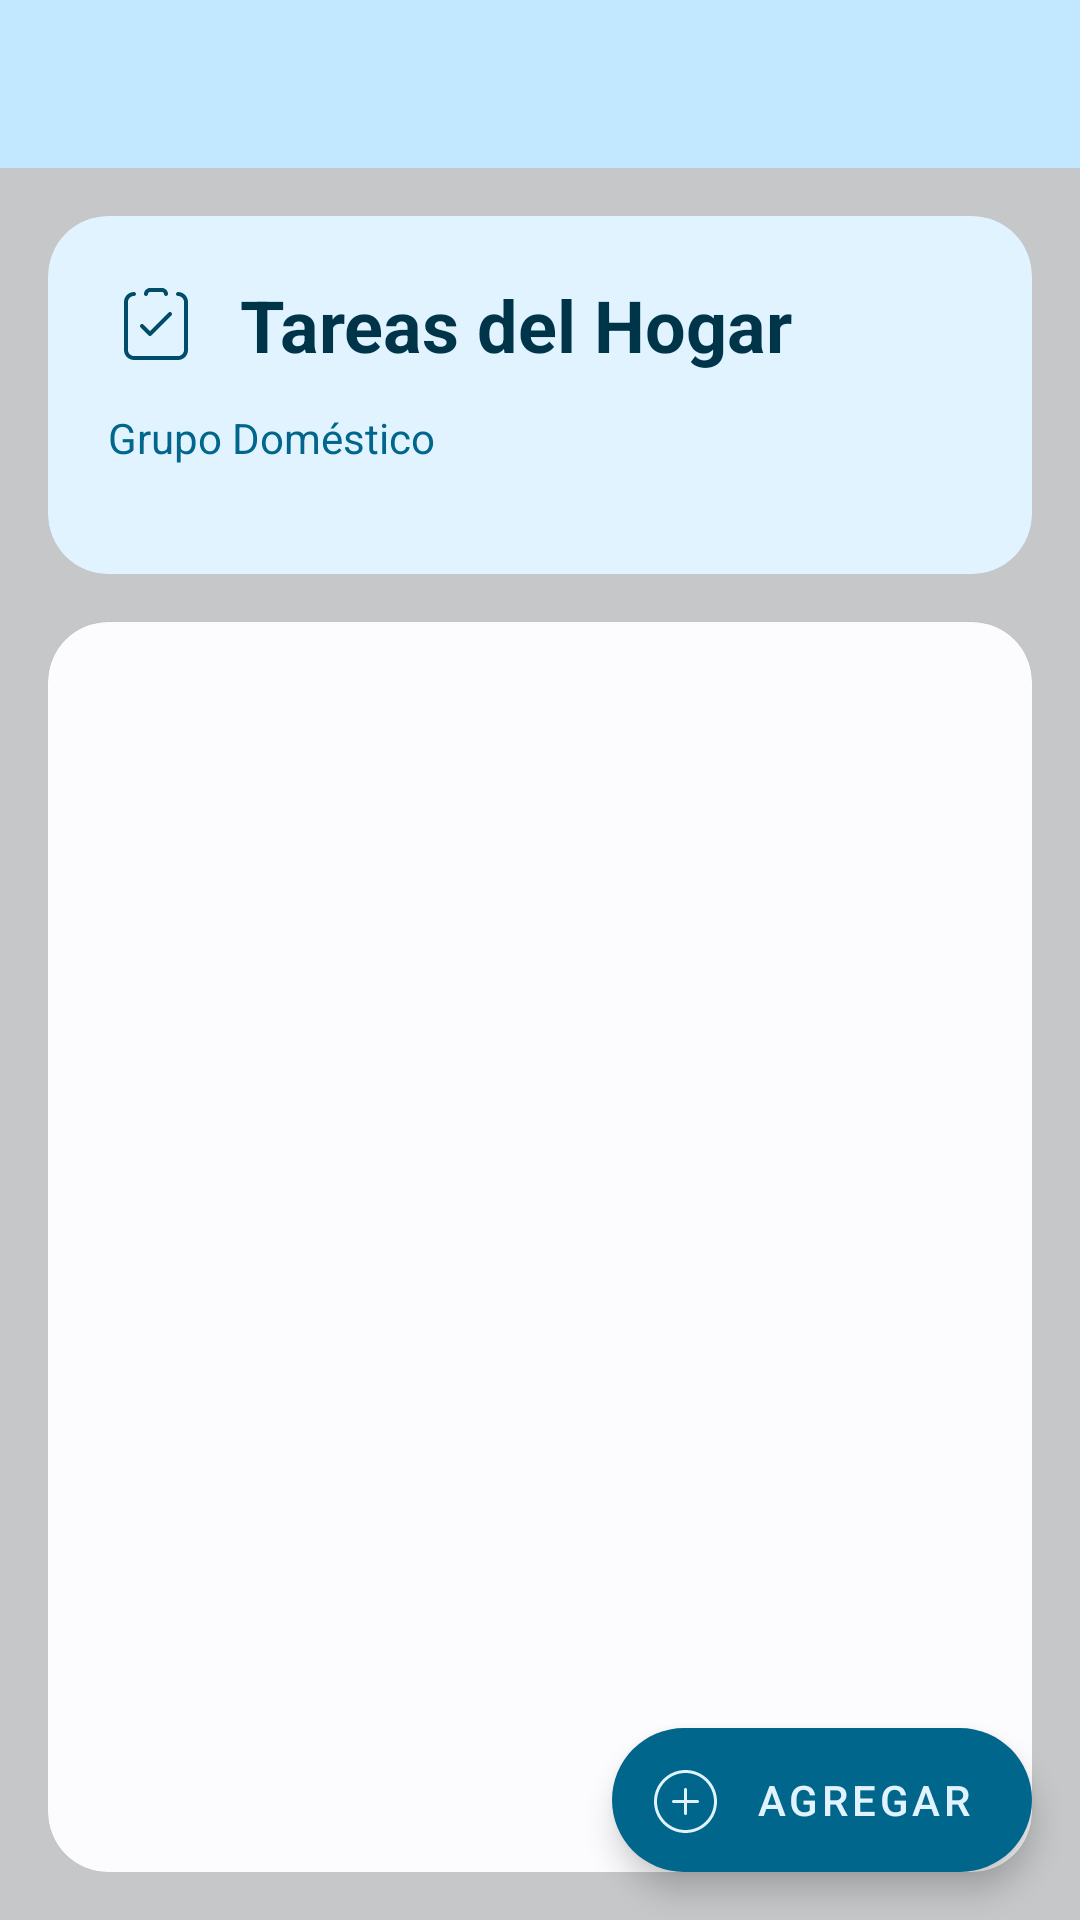

Layout XML and referenced resources for this Android screen:
<!-- AndroidManifest.xml: application theme AppTheme -->
<!-- res/layout/activity_tareas.xml -->
<?xml version="1.0" encoding="utf-8"?>
<androidx.constraintlayout.widget.ConstraintLayout xmlns:android="http://schemas.android.com/apk/res/android"
    xmlns:app="http://schemas.android.com/apk/res-auto"
    xmlns:tools="http://schemas.android.com/tools"
    android:id="@+id/main"
    android:layout_width="match_parent"
    android:layout_height="match_parent"
    android:background="@color/material_dynamic_neutral80"
    tools:context=".AppActivities.MainActivity">

    <androidx.drawerlayout.widget.DrawerLayout
        android:id="@+id/drawer_layout"
        android:layout_width="match_parent"
        android:layout_height="match_parent">

        
        <androidx.coordinatorlayout.widget.CoordinatorLayout
            android:layout_width="match_parent"
            android:layout_height="match_parent">

            
            <com.google.android.material.appbar.AppBarLayout
                android:id="@+id/appBarLayout"
                android:layout_width="match_parent"
                android:layout_height="wrap_content"
                android:background="@color/material_dynamic_primary90"
                app:elevation="0dp">

                <com.google.android.material.appbar.MaterialToolbar
                    android:id="@+id/toolbar"
                    android:layout_width="match_parent"
                    android:layout_height="?attr/actionBarSize"
                    android:background="@color/material_dynamic_primary90"
                    app:navigationIconTint="@color/material_dynamic_primary10"
                    app:titleTextColor="@color/material_dynamic_primary10" />

            </com.google.android.material.appbar.AppBarLayout>

            
            <androidx.core.widget.NestedScrollView
                android:layout_width="match_parent"
                android:layout_height="match_parent"
                android:fillViewport="true"
                app:layout_behavior="@string/appbar_scrolling_view_behavior">

                <LinearLayout
                    android:layout_width="match_parent"
                    android:layout_height="wrap_content"
                    android:orientation="vertical"
                    android:padding="16dp">

                    
                    <com.google.android.material.card.MaterialCardView
                        android:layout_width="match_parent"
                        android:layout_height="wrap_content"
                        android:layout_marginBottom="16dp"
                        android:backgroundTint="@color/material_dynamic_primary95"
                        app:cardCornerRadius="20dp"
                        app:cardElevation="0dp"
                        app:strokeWidth="0dp">

                        <LinearLayout
                            android:layout_width="match_parent"
                            android:layout_height="wrap_content"
                            android:orientation="vertical"
                            android:padding="20dp">

                            
                            <LinearLayout
                                android:layout_width="match_parent"
                                android:layout_height="wrap_content"
                                android:layout_marginBottom="12dp"
                                android:gravity="center_vertical"
                                android:orientation="horizontal">

                                <ImageView
                                    android:layout_width="32dp"
                                    android:layout_height="32dp"
                                    android:layout_marginEnd="12dp"
                                    android:src="@drawable/task_svg"
                                    app:tint="@color/material_dynamic_primary30" />

                                <TextView
                                    android:id="@+id/tvTareas"
                                    android:layout_width="0dp"
                                    android:layout_height="wrap_content"
                                    android:layout_weight="1"
                                    android:text="Tareas del Hogar"
                                    android:textColor="@color/material_dynamic_primary20"
                                    android:textSize="24sp"
                                    android:textStyle="bold" />

                            </LinearLayout>

                            
                            <TextView
                                android:layout_width="wrap_content"
                                android:layout_height="wrap_content"
                                android:layout_marginBottom="16dp"
                                android:text="Grupo Doméstico"
                                android:textColor="@color/material_dynamic_primary40"
                                android:textSize="14sp" />

                        </LinearLayout>

                    </com.google.android.material.card.MaterialCardView>

                    
                    <com.google.android.material.card.MaterialCardView
                        android:layout_width="match_parent"
                        android:layout_height="0dp"
                        android:layout_weight="1"
                        android:backgroundTint="@color/material_dynamic_neutral99"
                        app:cardCornerRadius="20dp"
                        app:cardElevation="1dp"
                        app:strokeWidth="0dp">

                        <RelativeLayout
                            android:layout_width="match_parent"
                            android:layout_height="match_parent">

                            
                            <androidx.recyclerview.widget.RecyclerView
                                android:id="@+id/recyclerViewTareas"
                                android:layout_width="match_parent"
                                android:layout_height="match_parent"
                                android:clipToPadding="false"
                                android:overScrollMode="never"
                                android:paddingHorizontal="8dp"
                                android:paddingTop="16dp"
                                android:paddingBottom="80dp"
                                android:scrollbars="none" />

                            
                            <LinearLayout
                                android:id="@+id/emptyStateView"
                                android:layout_width="match_parent"
                                android:layout_height="match_parent"
                                android:gravity="center"
                                android:orientation="vertical"
                                android:padding="32dp"
                                android:visibility="gone">

                                
                                <ImageView
                                    android:layout_width="120dp"
                                    android:layout_height="120dp"
                                    android:layout_marginBottom="16dp"
                                    android:alpha="0.6"
                                    android:src="@drawable/task_svg"
                                    app:tint="@color/material_dynamic_neutral60" />

                                <TextView
                                    android:layout_width="wrap_content"
                                    android:layout_height="wrap_content"
                                    android:layout_marginBottom="8dp"
                                    android:text="¡No hay tareas asignadas!"
                                    android:textColor="@color/material_dynamic_neutral30"
                                    android:textSize="20sp"
                                    android:textStyle="bold" />

                                <TextView
                                    android:layout_width="wrap_content"
                                    android:layout_height="wrap_content"
                                    android:layout_marginBottom="24dp"
                                    android:gravity="center"
                                    android:text="Agrega una nueva tarea para comenzar"
                                    android:textColor="@color/material_dynamic_neutral50"
                                    android:textSize="14sp" />

                                
                                <com.google.android.material.button.MaterialButton
                                    android:id="@+id/btnAgregarPrimera"
                                    style="@style/Widget.Material3.Button.TonalButton"
                                    android:layout_width="wrap_content"
                                    android:layout_height="wrap_content"
                                    android:text="Agregar tarea"
                                    app:icon="@drawable/plus"
                                    app:iconGravity="textStart" />

                            </LinearLayout>

                        </RelativeLayout>

                    </com.google.android.material.card.MaterialCardView>

                </LinearLayout>

            </androidx.core.widget.NestedScrollView>

            
            <com.google.android.material.floatingactionbutton.ExtendedFloatingActionButton
                android:id="@+id/btAddTarea"
                android:layout_width="wrap_content"
                android:layout_height="wrap_content"
                android:layout_gravity="bottom|end"
                android:layout_marginEnd="16dp"
                android:layout_marginBottom="16dp"
                android:contentDescription="Añadir tarea"
                android:text="Agregar"
                android:textColor="@color/material_dynamic_primary95"
                app:backgroundTint="@color/material_dynamic_primary40"
                app:elevation="6dp"
                app:hoveredFocusedTranslationZ="8dp"
                app:icon="@drawable/plus"
                app:iconGravity="textStart"
                app:iconTint="@color/material_dynamic_primary95"
                app:pressedTranslationZ="12dp" />

        </androidx.coordinatorlayout.widget.CoordinatorLayout>

        
        <com.google.android.material.navigation.NavigationView
            android:id="@+id/nav_view"
            android:layout_width="wrap_content"
            android:layout_height="match_parent"
            android:layout_gravity="start"
            android:background="@color/material_dynamic_neutral99"
            app:headerLayout="@layout/menu_header"
            app:itemIconTint="@color/material_dynamic_neutral30"
            app:itemTextColor="@color/material_dynamic_neutral20"
            app:menu="@menu/menu_lateral" />

    </androidx.drawerlayout.widget.DrawerLayout>

</androidx.constraintlayout.widget.ConstraintLayout>
<!-- res/layout/menu_header.xml (included above) -->
<?xml version="1.0" encoding="utf-8"?>
<LinearLayout xmlns:android="http://schemas.android.com/apk/res/android"
    xmlns:app="http://schemas.android.com/apk/res-auto"
    android:layout_width="match_parent"
    android:layout_height="200dp"
    android:background="@color/material_dynamic_primary90"
    android:orientation="vertical"
    android:paddingTop="32dp"
    android:paddingBottom="24dp"
    android:gravity="bottom">

    
    <FrameLayout
        android:layout_width="match_parent"
        android:layout_height="0dp"
        android:layout_weight="1"
        android:gravity="center">

        <ImageView
            android:id="@+id/imageView"
            android:layout_width="80dp"
            android:layout_height="80dp"
            android:src="@drawable/logo_mateync"
            android:layout_gravity="center"/>
    </FrameLayout>

    
    <LinearLayout
        android:layout_width="match_parent"
        android:layout_height="wrap_content"
        android:orientation="vertical"
        android:paddingStart="24dp"
        android:paddingEnd="24dp"
        android:paddingTop="16dp">

        
        <TextView
            android:id="@+id/tvUser"
            android:layout_width="match_parent"
            android:layout_height="wrap_content"
            android:text="Nombre Usuario"
            android:textAppearance="@style/TextAppearance.Material3.HeadlineSmall"
            android:textColor="@color/material_dynamic_primary10"
            android:ellipsize="end"
            android:maxLines="1"/>

        
        <TextView
            android:id="@+id/tvEmail"
            android:layout_width="match_parent"
            android:layout_height="wrap_content"
            android:layout_marginTop="4dp"
            android:text="usuario@email.com"
            android:textAppearance="@style/TextAppearance.Material3.BodyMedium"
            android:textColor="@color/material_dynamic_primary30"
            android:ellipsize="end"
            android:maxLines="1"/>
    </LinearLayout>
</LinearLayout>
<!-- resources referenced by this layout -->
<resources>
  <!-- drawable logo_mateync: png bitmap (drawable, 324394 bytes) -->
  <!-- drawable plus (drawable) -->
  <vector xmlns:android="http://schemas.android.com/apk/res/android"
      android:width="800dp"
      android:height="800dp"
      android:viewportWidth="24"
      android:viewportHeight="24">
    <path
        android:pathData="M13,12L16.5,12C16.776,12 17,12.224 17,12.5C17,12.776 16.776,13 16.5,13L13,13L13,16.5C13,16.776 12.776,17 12.5,17C12.224,17 12,16.776 12,16.5L12,13L8.5,13C8.224,13 8,12.776 8,12.5C8,12.224 8.224,12 8.5,12L12,12L12,8.5C12,8.224 12.224,8 12.5,8C12.776,8 13,8.224 13,8.5L13,12ZM12.5,23C6.701,23 2,18.299 2,12.5C2,6.701 6.701,2 12.5,2C18.299,2 23,6.701 23,12.5C23,18.299 18.299,23 12.5,23ZM12.5,22C17.747,22 22,17.747 22,12.5C22,7.253 17.747,3 12.5,3C7.253,3 3,7.253 3,12.5C3,17.747 7.253,22 12.5,22Z"
        android:fillColor="#000000"/>
  </vector>
  <!-- drawable task_svg (drawable) -->
  <vector xmlns:android="http://schemas.android.com/apk/res/android"
      android:width="800dp"
      android:height="800dp"
      android:viewportWidth="24"
      android:viewportHeight="24">
    <path
        android:pathData="M10,4.5C10,4.776 9.776,5 9.5,5C9.224,5 9,4.776 9,4.5C9,3.672 9.672,3 10.5,3L13.5,3C14.328,3 15,3.672 15,4.5C15,4.776 14.776,5 14.5,5C14.224,5 14,4.776 14,4.5C14,4.224 13.776,4 13.5,4L10.5,4C10.224,4 10,4.224 10,4.5ZM6.5,4C6.776,4 7,4.224 7,4.5C7,4.776 6.776,5 6.5,5C5.672,5 5,5.672 5,6.5L5,18.5C5,19.328 5.672,20 6.5,20L17.5,20C18.328,20 19,19.328 19,18.5L19,6.5C19,5.672 18.328,5 17.5,5C17.224,5 17,4.776 17,4.5C17,4.224 17.224,4 17.5,4C18.881,4 20,5.119 20,6.5L20,18.5C20,19.881 18.881,21 17.5,21L6.5,21C5.119,21 4,19.881 4,18.5L4,6.5C4,5.119 5.119,4 6.5,4Z"
        android:fillColor="#000000"
        android:fillType="nonZero"/>
    <path
        android:pathData="M15.146,9.146C15.342,8.951 15.658,8.951 15.854,9.146C16.049,9.342 16.049,9.658 15.854,9.854L10.854,14.854C10.658,15.049 10.342,15.049 10.146,14.854L8.146,12.854C7.951,12.658 7.951,12.342 8.146,12.146C8.342,11.951 8.658,11.951 8.854,12.146L10.5,13.793L15.146,9.146Z"
        android:fillColor="#000000"
        android:fillType="nonZero"/>
  </vector>
  <style name="AppTheme" parent="Theme.MaterialComponents.Light.NoActionBar">
          <item name="colorPrimary">@color/colorPrimary</item>
          <item name="colorPrimaryDark">@color/colorPrimaryDark</item>
          <item name="colorAccent">@color/colorAccent</item>
  
      </style>
  <color name="colorPrimary">#6200EE</color>
  <color name="colorPrimaryDark">#3700B3</color>
  <color name="colorAccent">#03DAC5</color>
</resources>
